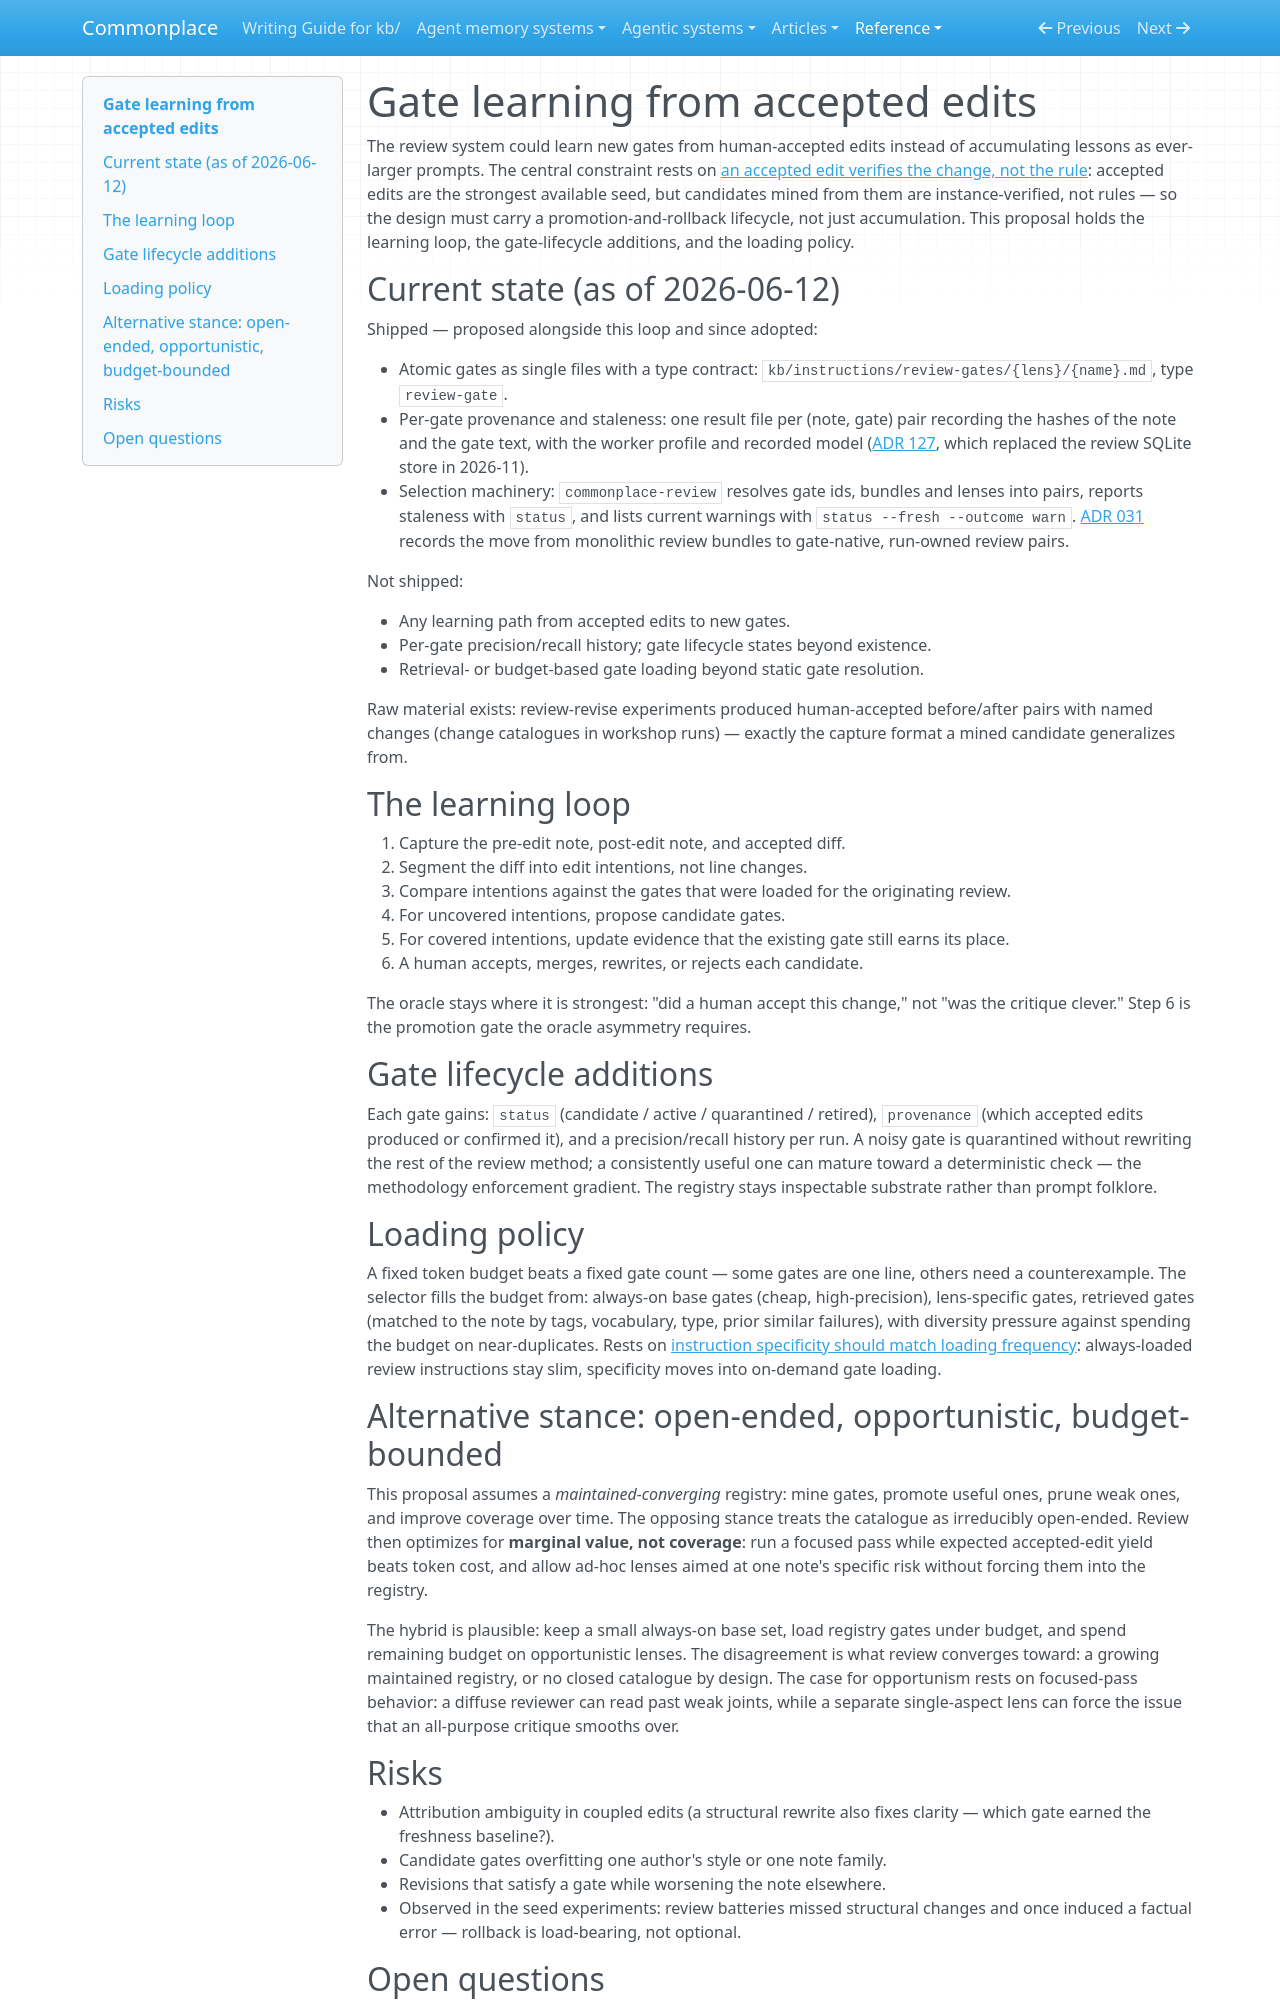

repository: zby/commonplace · page: reference/proposals/gate-learning-from-accepted-edits/index.html · generator: mkdocs

---
description: "Proposal: learn review gates from accepted note edits, with candidate mining, usefulness tracking, lifecycle promotion, and budgeted loading. Atomic gates shipped; learning has not"
type: reference/types/design-proposal.md
tags: [kb-maintenance, review-system]
---

# Gate learning from accepted edits

The review system could learn new gates from human-accepted edits instead of accumulating lessons as ever-larger prompts. The central constraint rests on [an accepted edit verifies the change, not the rule](../../theory/an-accepted-edit-verifies-the-change-not-the-rule.md): accepted edits are the strongest available seed, but candidates mined from them are instance-verified, not rules — so the design must carry a promotion-and-rollback lifecycle, not just accumulation. This proposal holds the learning loop, the gate-lifecycle additions, and the loading policy.

## Current state (as of 2026-06-12)

Shipped — proposed alongside this loop and since adopted:

- Atomic gates as single files with a type contract: `kb/instructions/review-gates/{lens}/{name}.md`, type `review-gate`.
- Per-gate provenance and staleness: one result file per (note, gate) pair recording the hashes of the note and the gate text, with the worker profile and recorded model ([ADR 127](../adr/127-review-runs-as-workflows-over-result-files.md), which replaced the review SQLite store in 2026-11).
- Selection machinery: `commonplace-review` resolves gate ids, bundles and lenses into pairs, reports staleness with `status`, and lists current warnings with `status --fresh --outcome warn`. [ADR 031](../adr/031-review-state-uses-run-owned-review-pairs.md) records the move from monolithic review bundles to gate-native, run-owned review pairs.

Not shipped:

- Any learning path from accepted edits to new gates.
- Per-gate precision/recall history; gate lifecycle states beyond existence.
- Retrieval- or budget-based gate loading beyond static gate resolution.

Raw material exists: review-revise experiments produced human-accepted before/after pairs with named changes (change catalogues in workshop runs) — exactly the capture format a mined candidate generalizes from.

## The learning loop

1. Capture the pre-edit note, post-edit note, and accepted diff.
2. Segment the diff into edit intentions, not line changes.
3. Compare intentions against the gates that were loaded for the originating review.
4. For uncovered intentions, propose candidate gates.
5. For covered intentions, update evidence that the existing gate still earns its place.
6. A human accepts, merges, rewrites, or rejects each candidate.

The oracle stays where it is strongest: "did a human accept this change," not "was the critique clever." Step 6 is the promotion gate the oracle asymmetry requires.

## Gate lifecycle additions

Each gate gains: `status` (candidate / active / quarantined / retired), `provenance` (which accepted edits produced or confirmed it), and a precision/recall history per run. A noisy gate is quarantined without rewriting the rest of the review method; a consistently useful one can mature toward a deterministic check — the methodology enforcement gradient. The registry stays inspectable substrate rather than prompt folklore.

## Loading policy

A fixed token budget beats a fixed gate count — some gates are one line, others need a counterexample. The selector fills the budget from: always-on base gates (cheap, high-precision), lens-specific gates, retrieved gates (matched to the note by tags, vocabulary, type, prior similar failures), with diversity pressure against spending the budget on near-duplicates. Rests on [instruction specificity should match loading frequency](../../theory/instruction-specificity-should-match-loading-frequency.md): always-loaded review instructions stay slim, specificity moves into on-demand gate loading.

## Alternative stance: open-ended, opportunistic, budget-bounded

This proposal assumes a *maintained-converging* registry: mine gates, promote useful ones, prune weak ones, and improve coverage over time. The opposing stance treats the catalogue as irreducibly open-ended. Review then optimizes for **marginal value, not coverage**: run a focused pass while expected accepted-edit yield beats token cost, and allow ad-hoc lenses aimed at one note's specific risk without forcing them into the registry.

The hybrid is plausible: keep a small always-on base set, load registry gates under budget, and spend remaining budget on opportunistic lenses. The disagreement is what review converges toward: a growing maintained registry, or no closed catalogue by design. The case for opportunism rests on focused-pass behavior: a diffuse reviewer can read past weak joints, while a separate single-aspect lens can force the issue that an all-purpose critique smooths over.

## Risks

- Attribution ambiguity in coupled edits (a structural rewrite also fixes clarity — which gate earned the freshness baseline?).
- Candidate gates overfitting one author's style or one note family.
- Revisions that satisfy a gate while worsening the note elsewhere.
- Observed in the seed experiments: review batteries missed structural changes and once induced a factual error — rollback is load-bearing, not optional.
